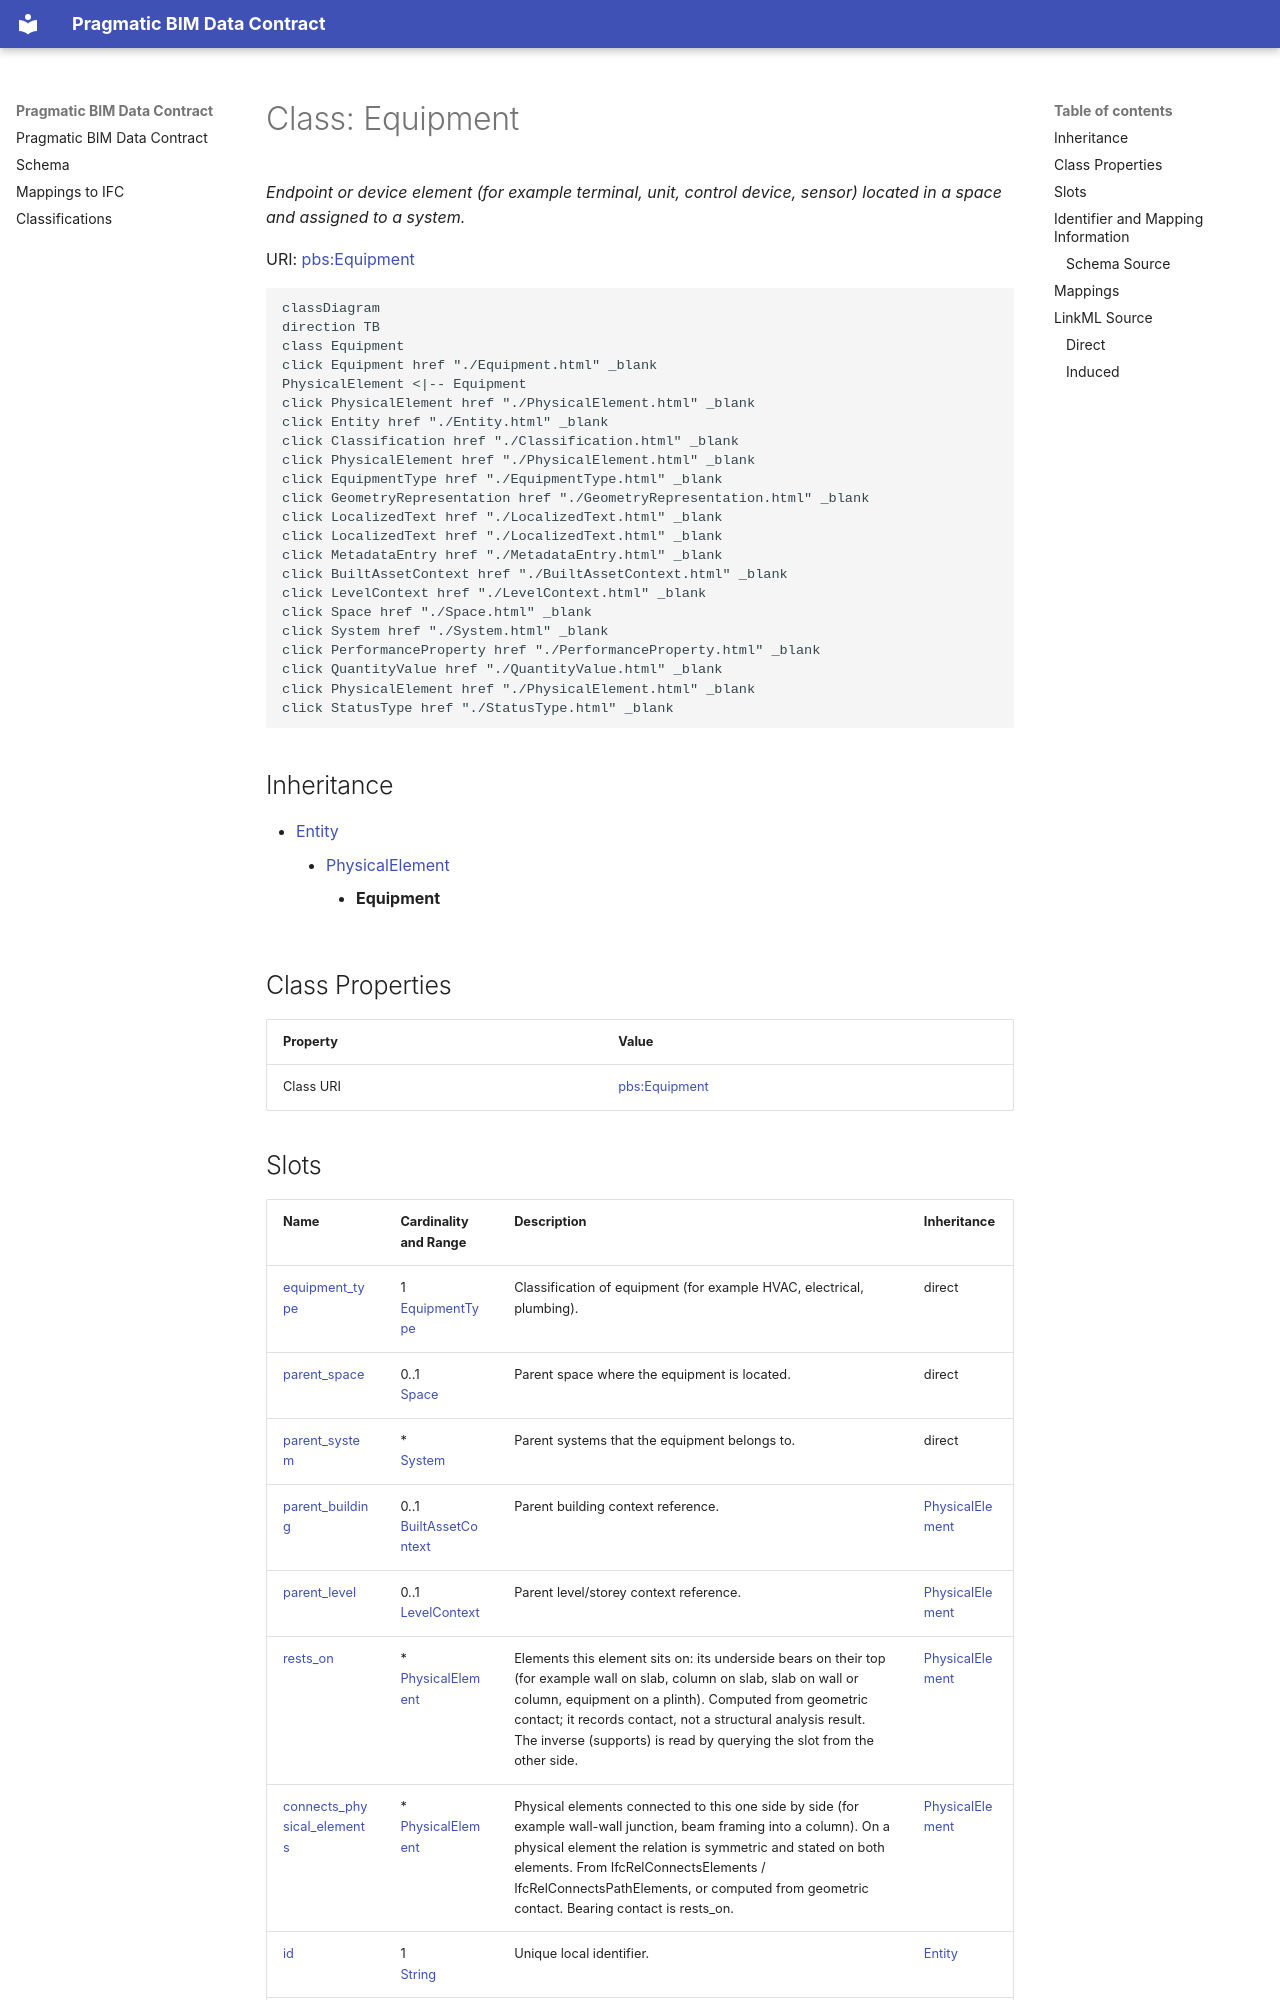

repository: pragmaticBIM/pragmatic-bim-data-contract · page: schema/Equipment.html · generator: mkdocs

---
search:
  boost: 10.0
---

# Class: Equipment 


_Endpoint or device element (for example terminal, unit, control device, sensor) located in a space and assigned to a system._



<div data-search-exclude markdown="1">



URI: [pbs:Equipment](https://schema.pragmaticbim.ch/Equipment)





```mermaid
classDiagram
direction TB
class Equipment
click Equipment href "./Equipment.html" _blank
PhysicalElement <|-- Equipment
click PhysicalElement href "./PhysicalElement.html" _blank
click Entity href "./Entity.html" _blank
click Classification href "./Classification.html" _blank
click PhysicalElement href "./PhysicalElement.html" _blank
click EquipmentType href "./EquipmentType.html" _blank
click GeometryRepresentation href "./GeometryRepresentation.html" _blank
click LocalizedText href "./LocalizedText.html" _blank
click LocalizedText href "./LocalizedText.html" _blank
click MetadataEntry href "./MetadataEntry.html" _blank
click BuiltAssetContext href "./BuiltAssetContext.html" _blank
click LevelContext href "./LevelContext.html" _blank
click Space href "./Space.html" _blank
click System href "./System.html" _blank
click PerformanceProperty href "./PerformanceProperty.html" _blank
click QuantityValue href "./QuantityValue.html" _blank
click PhysicalElement href "./PhysicalElement.html" _blank
click StatusType href "./StatusType.html" _blank
```





## Inheritance
* [Entity](Entity.md)
    * [PhysicalElement](PhysicalElement.md)
        * **Equipment**


## Class Properties

| Property | Value |
| --- | --- |
| Class URI | [pbs:Equipment](https://schema.pragmaticbim.ch/Equipment) |
